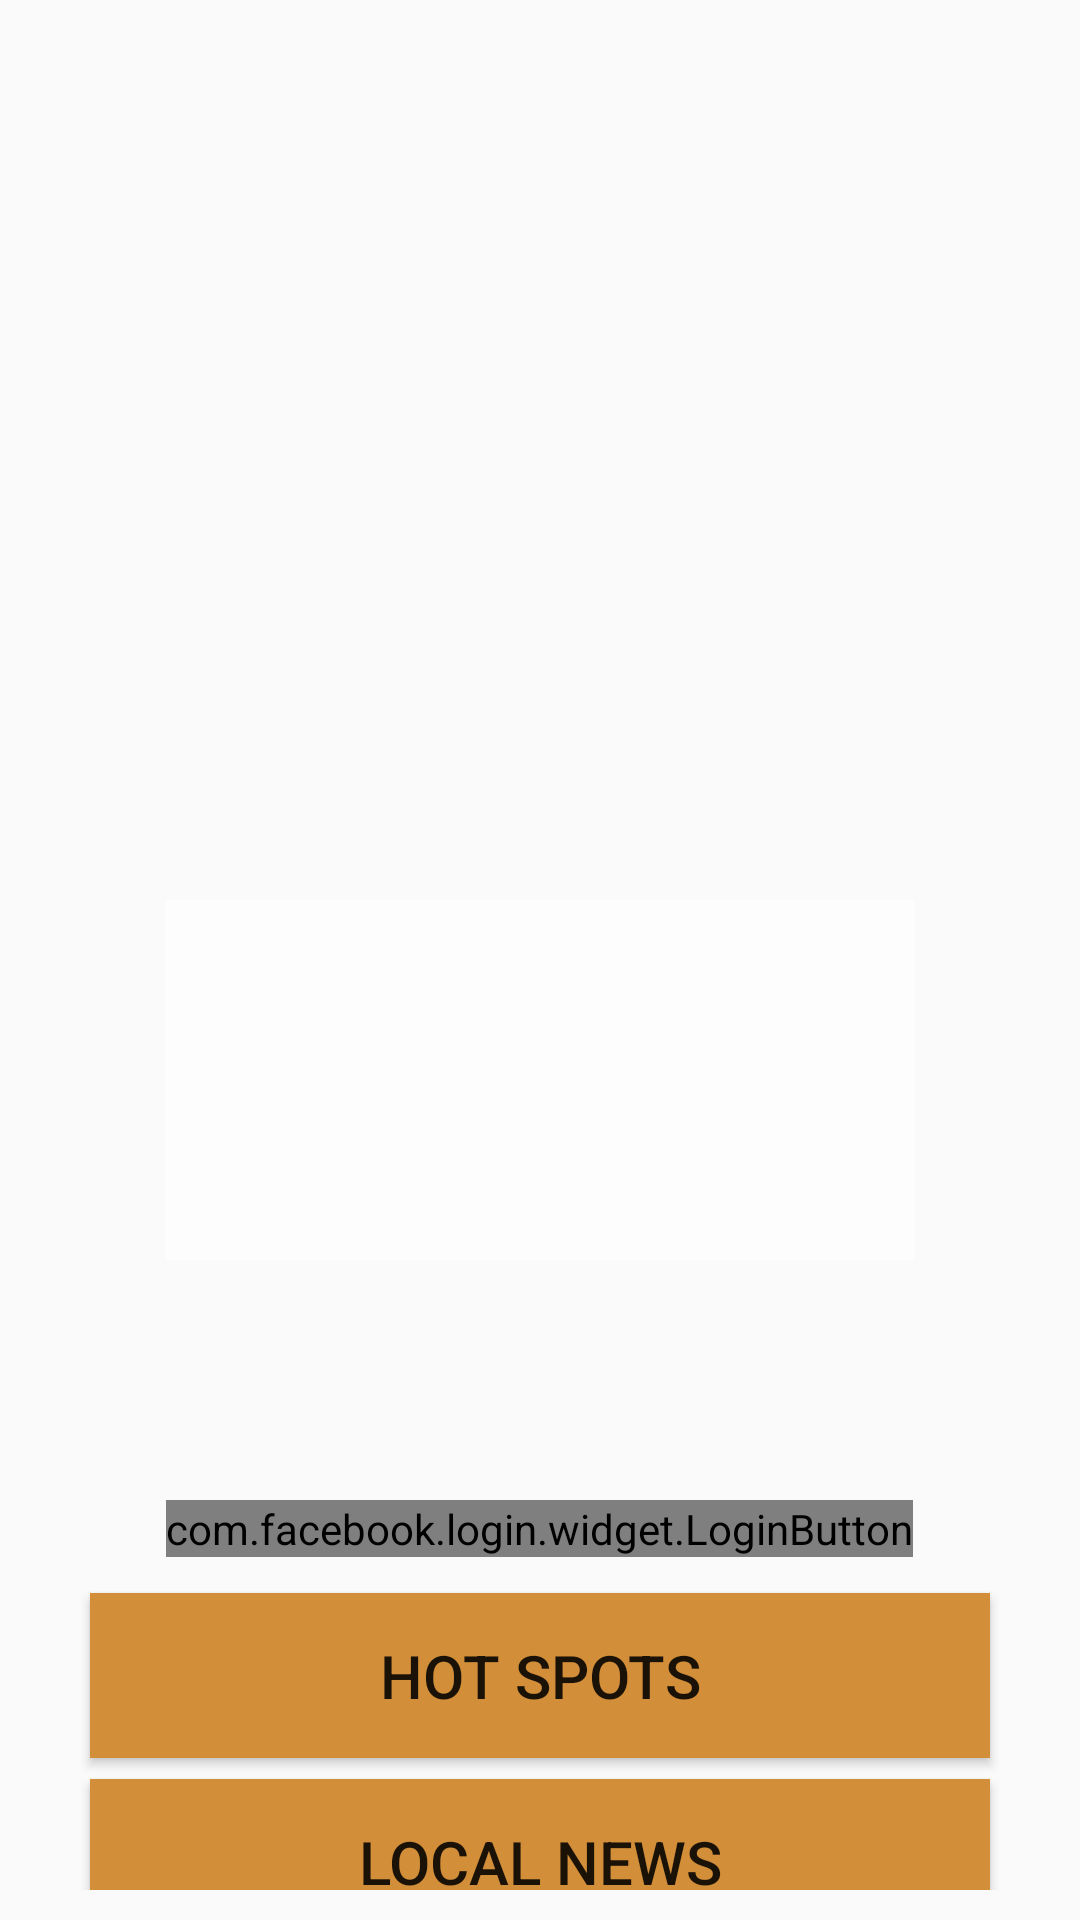

Write the Android layout XML for this screen, with the resource values it uses.
<!-- AndroidManifest.xml: application theme AppTheme -->
<!-- res/layout/fragment_main.xml -->
<RelativeLayout xmlns:android="http://schemas.android.com/apk/res/android"
    xmlns:tools="http://schemas.android.com/tools"
    android:layout_width="match_parent"
    android:layout_height="match_parent"
    android:paddingBottom="@dimen/activity_vertical_margin"
    android:paddingTop="250dp"
    tools:context=".MainActivityFragment">

    <TextView android:id="@+id/textView"
        android:layout_width="250dp"
        android:layout_height="120dp"
        android:background="#FFFFFF"
        android:alpha="0.6"
        android:layout_marginTop="50dp"
        android:shadowColor="#000000"
        android:shadowDx="2"
        android:shadowDy="2"
        android:shadowRadius="2"
        android:gravity="center"
        android:textSize="16dp"
        android:layout_centerHorizontal="true" />

    <LinearLayout
        android:layout_width="match_parent"
        android:layout_height="wrap_content"
        android:layout_below="@id/textView"
        android:layout_marginTop="80dp"
        android:orientation="vertical"
        android:weightSum="1"
        android:id="@+id/linearLayout">

        <com.facebook.login.widget.LoginButton
        android:id="@+id/login_button"
        android:layout_width="wrap_content"
        android:layout_height="wrap_content"
        android:layout_gravity="center"
        android:layout_marginBottom="12dp" />

        <Button
            android:id="@+id/nearby_btn"
            style="@style/HomeButton"
            android:onClick="nearbyBtn"
            android:text="@string/nearby" />

        <Button
            android:id="@+id/local_topic_btn"
            style="@style/HomeButton"
            android:onClick="localTopicBtn"
            android:text="@string/localTopics" />

        <Button
            android:id="@+id/chat_room_btn"
            style="@style/HomeButton"
            android:onClick="chatBtn"
            android:text="@string/chat" />

    </LinearLayout>

</RelativeLayout>
<!-- resources referenced by this layout -->
<resources>
  <dimen name="activity_vertical_margin">10dp</dimen>
  <string name="chat">Chat With Locals</string>
  <string name="localTopics">Local News</string>
  <string name="nearby">Hot Spots</string>
  <style name="HomeButton">
          <item name="android:background">#d28e38</item>
          <item name="android:layout_width">match_parent</item>
          <item name="android:layout_height">55dp</item>
          <item name="android:textSize">20dp</item>
          <item name="android:layout_marginLeft">30dp</item>
          <item name="android:layout_marginRight">30dp</item>
          <item name="android:layout_marginBottom">7dp</item>
      </style>
  <style name="AppTheme" parent="Theme.AppCompat.Light.DarkActionBar">
          
          
          <item name="colorPrimary">@color/primary</item>
          
          <item name="colorPrimaryDark">@color/primary_dark</item>
          
          <item name="colorAccent">@color/accent</item>
      </style>
  <color name="primary">#002F2F</color>
  <color name="primary_dark">#A7A37E</color>
  <color name="accent">#607D8B</color>
</resources>
